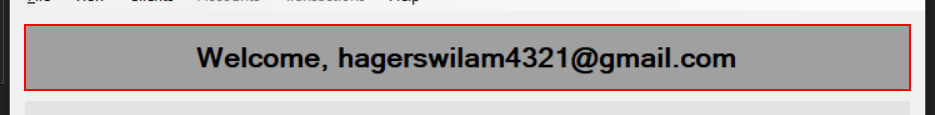
Workflow: ACME_System3_Clients_Search

Step 1 [try]: find 'label3' (acme-system3.exe)

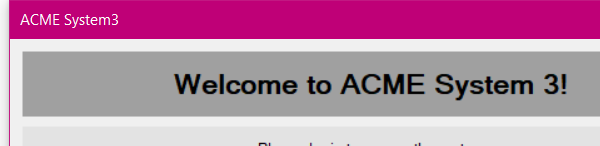
Step 2 [try]: Attach Window 'Open ACME System3' on 'Dashboard' (acme-system3.exe)

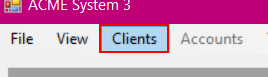
Step 3 [try]: click on the menu item 'Clients' (acme-system3.exe)

Step 4: hover over the menu item 'Search For Client' (acme-system3.exe) (no picture)

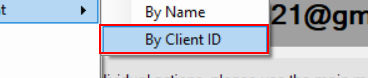
Step 5: click on the menu item 'By Client ID'

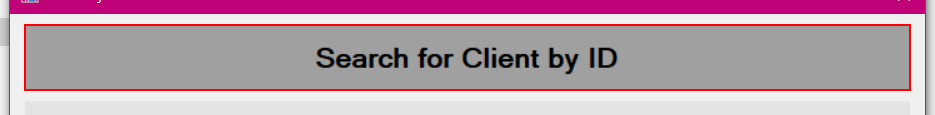
Step 6 [try]: find 'Search for Client by ID' (acme-system3.exe)